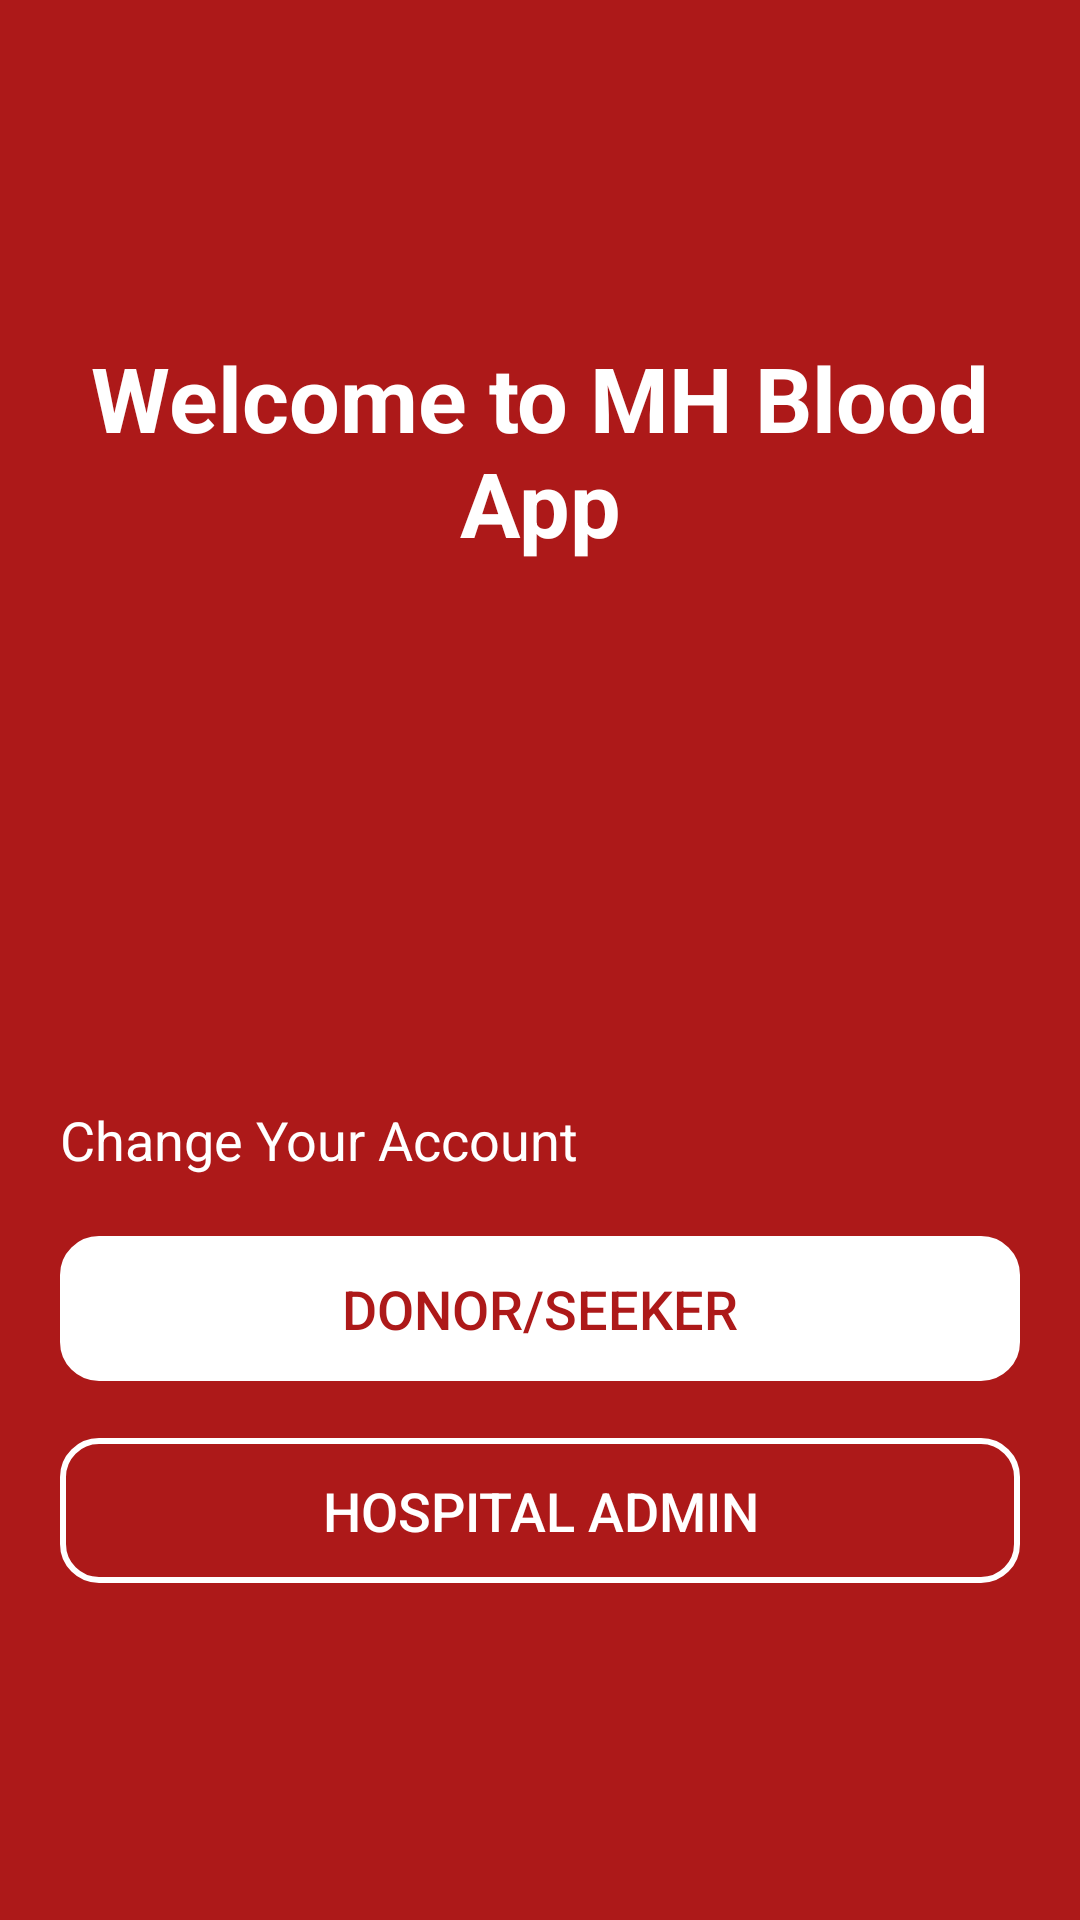

Here is an Android app screen rendered from its layout file. Give the layout XML and the strings, colors and styles it references.
<!-- AndroidManifest.xml: application theme Theme.Design.Light.NoActionBar -->
<!-- res/layout/activity_first_page.xml -->
<?xml version="1.0" encoding="utf-8"?>
<RelativeLayout xmlns:android="http://schemas.android.com/apk/res/android"
    xmlns:app="http://schemas.android.com/apk/res-auto"
    xmlns:tools="http://schemas.android.com/tools"
    android:layout_width="match_parent"
    android:layout_height="match_parent"
    android:gravity="center"
    android:orientation="vertical"
    tools:context=".FirstPage"
    android:background="@color/main_red">

    <TextView
        android:id="@+id/textView"
        android:layout_width="match_parent"
        android:layout_height="wrap_content"
        android:gravity="center_horizontal"
        android:text="Welcome to MH Blood App"
        android:textColor="@color/white"
        android:layout_marginHorizontal="20dp"
        android:textSize="30sp"
        android:textStyle="bold" />

    <TextView
        android:id="@+id/textView2"
        android:layout_width="match_parent"
        android:layout_height="wrap_content"
        android:layout_marginTop="180dp"
        android:layout_below="@id/textView"
        android:text="Change Your Account"
        android:textColor="@color/white"
        android:layout_marginHorizontal="20dp"
        android:textSize="18sp" />

    <Button
        android:id="@+id/btnPublic"
        android:layout_width="match_parent"
        android:layout_height="wrap_content"
        android:layout_below="@id/textView2"
        android:layout_marginHorizontal="20dp"
        android:layout_marginTop="20dp"
        android:background="@drawable/button_white"
        android:gravity="center"
        android:paddingVertical="12dp"
        android:text="Donor/Seeker"
        android:textColor="@color/main_red"
        android:textSize="18sp"
        app:backgroundTint="@color/white" />

    <Button
        android:id="@+id/btnAdmin"
        android:layout_width="match_parent"
        android:layout_height="wrap_content"
        android:layout_below="@id/btnPublic"
        android:layout_marginHorizontal="20dp"
        android:layout_marginTop="19dp"
        android:background="@drawable/button_white"
        android:gravity="center"
        android:paddingVertical="12dp"
        android:text="Hospital Admin"
        android:textColor="@color/white"
        android:textSize="18sp" />


</RelativeLayout>
<!-- resources referenced by this layout -->
<resources>
  <color name="main_red">#ad1919</color>
  <color name="white">#FFFFFFFF</color>
  <!-- drawable button_white (drawable) -->
  <?xml version="1.0" encoding="utf-8"?>
  <layer-list xmlns:android="http://schemas.android.com/apk/res/android">
      <item>
          <shape android:shape="rectangle">
              <stroke android:color="@color/white" android:width="2dp"></stroke>
              <corners android:radius="12dp"></corners>
          </shape>
      </item>
  </layer-list>
</resources>
